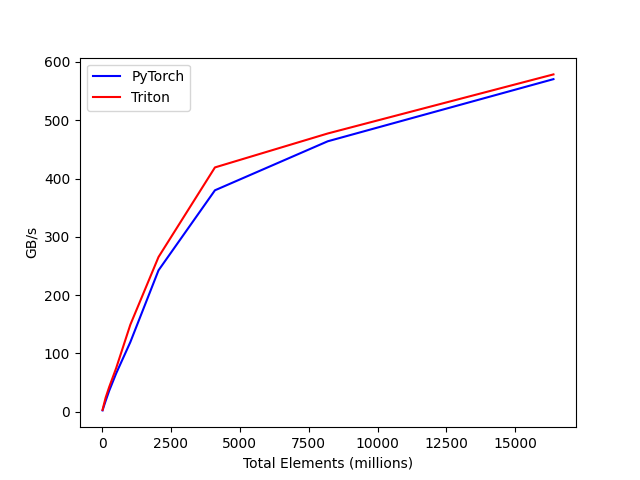

The file beside this chart, header and first rows:
tot_elements, PyTorch, Triton
16, 2.268, 3.1
32, 4.668, 6.217
64, 9.43, 12.24
128, 18.52, 24.04
256, 35.86, 42.23
512, 65.94, 75.01
1024, 119.3, 149.2
2048, 242.6, 265.5
4096, 379.9, 419.1
8192, 464, 477.4
16384, 570.6, 578.7
